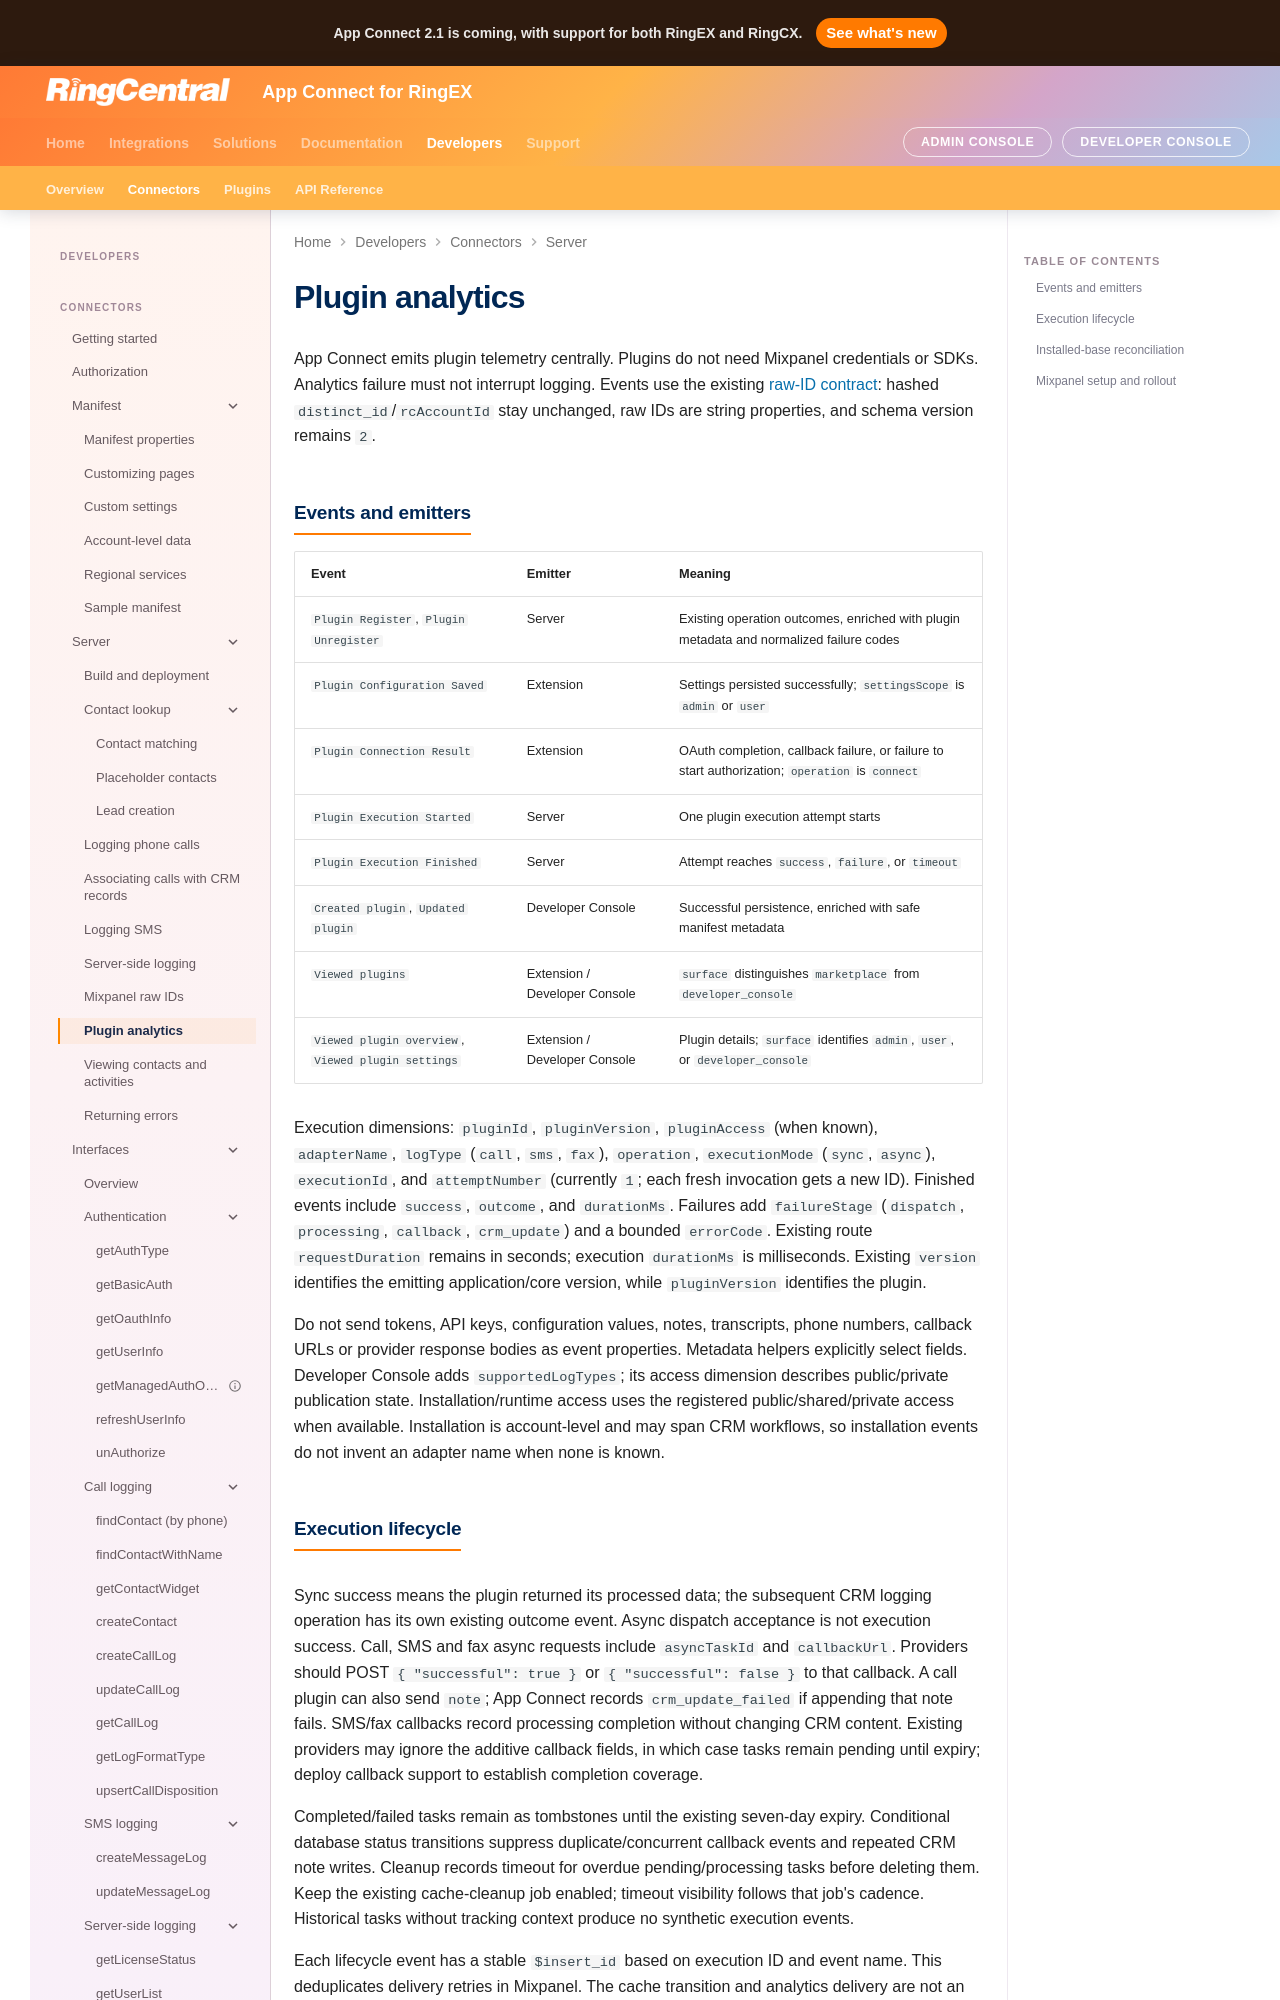

repository: ringcentral/rc-unified-crm-extension · page: developers/plugin-analytics/index.html · generator: mkdocs

# Plugin analytics

App Connect emits plugin telemetry centrally. Plugins do not need Mixpanel credentials or SDKs. Analytics failure must not interrupt logging. Events use the existing [raw-ID contract](mixpanel-raw-ids.md): hashed `distinct_id`/`rcAccountId` stay unchanged, raw IDs are string properties, and schema version remains `2`.

## Events and emitters

| Event | Emitter | Meaning |
| --- | --- | --- |
| `Plugin Register`, `Plugin Unregister` | Server | Existing operation outcomes, enriched with plugin metadata and normalized failure codes |
| `Plugin Configuration Saved` | Extension | Settings persisted successfully; `settingsScope` is `admin` or `user` |
| `Plugin Connection Result` | Extension | OAuth completion, callback failure, or failure to start authorization; `operation` is `connect` |
| `Plugin Execution Started` | Server | One plugin execution attempt starts |
| `Plugin Execution Finished` | Server | Attempt reaches `success`, `failure`, or `timeout` |
| `Created plugin`, `Updated plugin` | Developer Console | Successful persistence, enriched with safe manifest metadata |
| `Viewed plugins` | Extension / Developer Console | `surface` distinguishes `marketplace` from `developer_console` |
| `Viewed plugin overview`, `Viewed plugin settings` | Extension / Developer Console | Plugin details; `surface` identifies `admin`, `user`, or `developer_console` |

Execution dimensions: `pluginId`, `pluginVersion`, `pluginAccess` (when known), `adapterName`, `logType` (`call`, `sms`, `fax`), `operation`, `executionMode` (`sync`, `async`), `executionId`, and `attemptNumber` (currently `1`; each fresh invocation gets a new ID). Finished events include `success`, `outcome`, and `durationMs`. Failures add `failureStage` (`dispatch`, `processing`, `callback`, `crm_update`) and a bounded `errorCode`. Existing route `requestDuration` remains in seconds; execution `durationMs` is milliseconds. Existing `version` identifies the emitting application/core version, while `pluginVersion` identifies the plugin.

Do not send tokens, API keys, configuration values, notes, transcripts, phone numbers, callback URLs or provider response bodies as event properties. Metadata helpers explicitly select fields. Developer Console adds `supportedLogTypes`; its access dimension describes public/private publication state. Installation/runtime access uses the registered public/shared/private access when available. Installation is account-level and may span CRM workflows, so installation events do not invent an adapter name when none is known.
